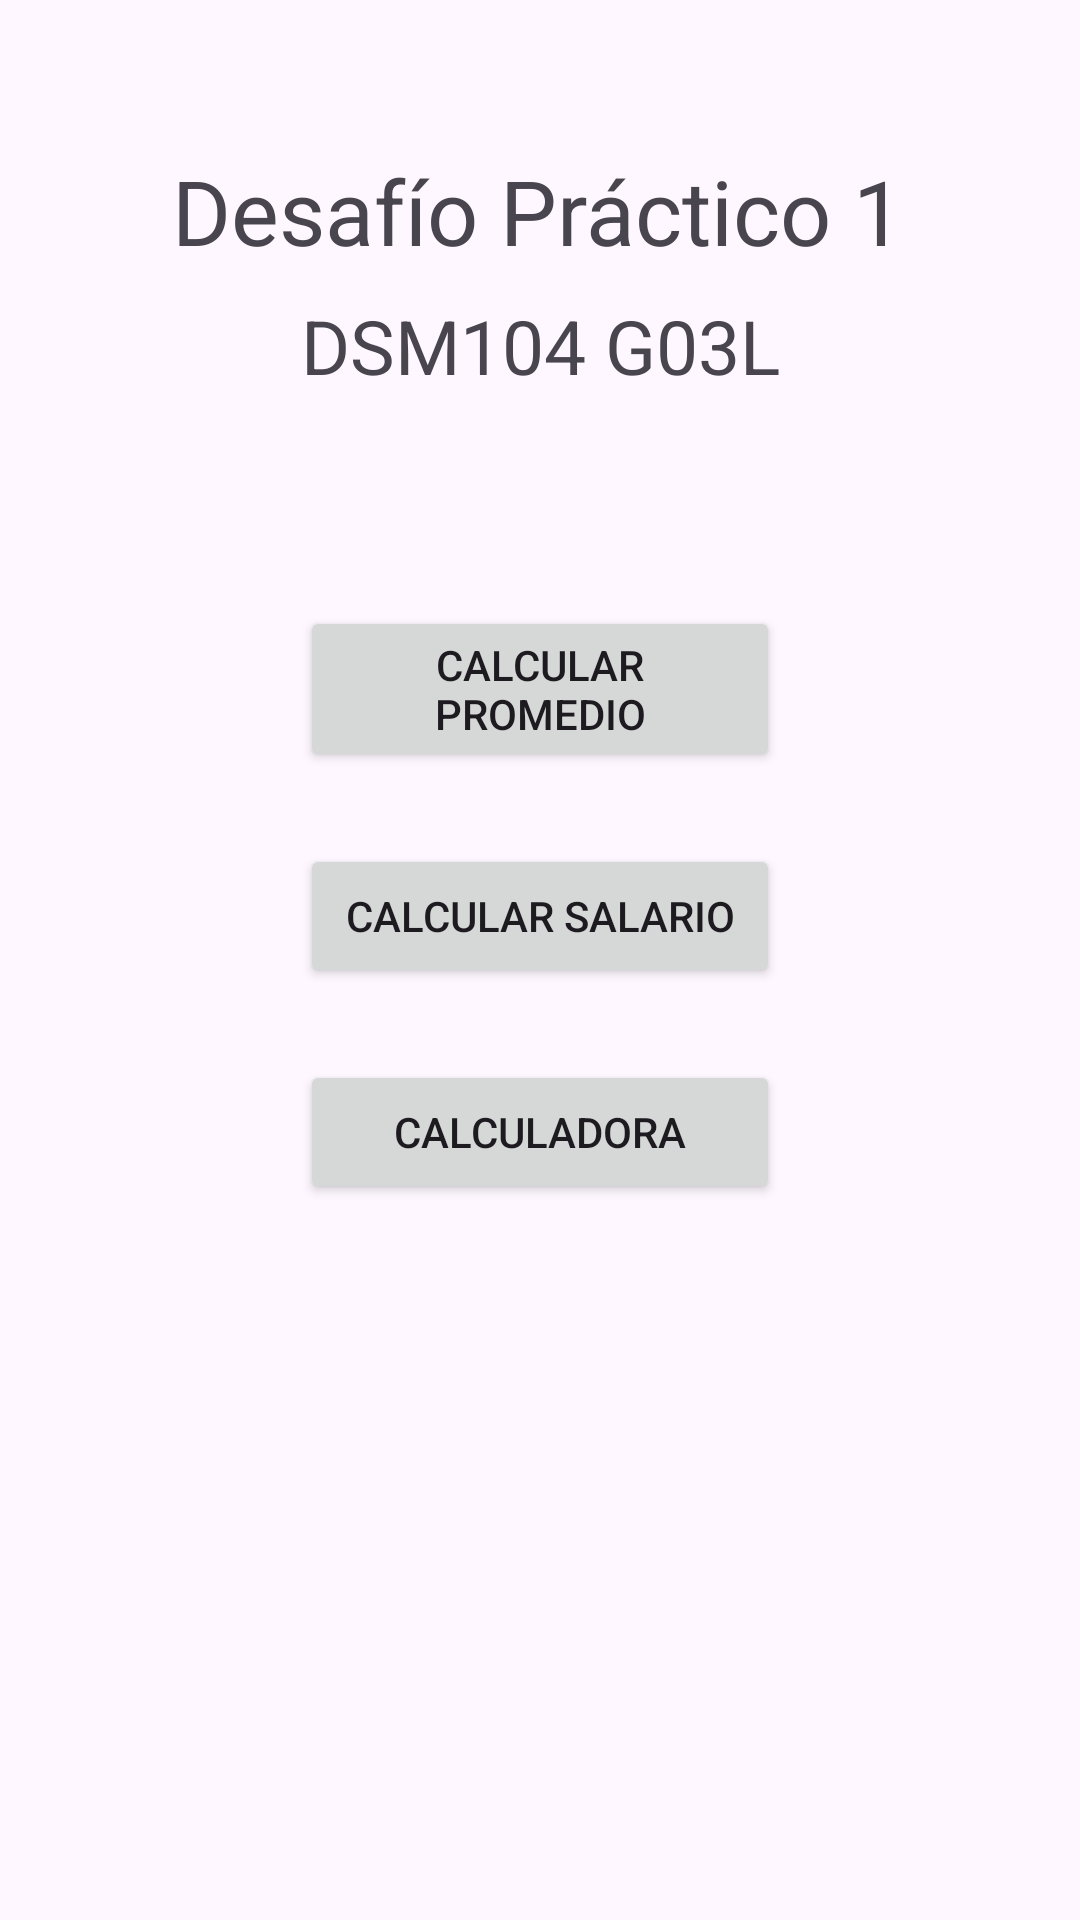

Android layout source for this screen:
<!-- AndroidManifest.xml: application theme Theme.Desafio1DSM -->
<!-- res/layout/activity_main.xml -->
<?xml version="1.0" encoding="utf-8"?>
<androidx.constraintlayout.widget.ConstraintLayout xmlns:android="http://schemas.android.com/apk/res/android"
    xmlns:app="http://schemas.android.com/apk/res-auto"
    xmlns:tools="http://schemas.android.com/tools"
    android:id="@+id/main"
    android:layout_width="match_parent"
    android:layout_height="match_parent"
    tools:context=".MainActivity">

    <TextView
        android:id="@+id/textView4"
        android:layout_width="wrap_content"
        android:layout_height="wrap_content"
        android:layout_marginTop="50dp"
        android:text="@string/titulo_main"
        android:textSize="30sp"
        app:layout_constraintEnd_toEndOf="parent"
        app:layout_constraintHorizontal_bias="0.496"
        app:layout_constraintStart_toStartOf="parent"
        app:layout_constraintTop_toTopOf="parent" />

    <Button
        android:id="@+id/btn_Promedio"
        android:layout_width="0dp"
        android:layout_height="wrap_content"
        android:layout_marginStart="100dp"
        android:layout_marginEnd="100dp"
        android:layout_marginTop="70dp"
        android:text="@string/button_calcular_promedio"
        app:layout_constraintEnd_toEndOf="parent"
        app:layout_constraintStart_toStartOf="parent"
        app:layout_constraintTop_toBottomOf="@+id/textView" />

    <Button
        android:id="@+id/btn_Salario"
        android:layout_width="0dp"
        android:layout_height="wrap_content"
        android:layout_marginStart="100dp"
        android:layout_marginEnd="100dp"
        android:layout_marginTop="24dp"
        android:text="@string/button_calcular_salario"
        app:layout_constraintEnd_toEndOf="parent"
        app:layout_constraintStart_toStartOf="parent"
        app:layout_constraintTop_toBottomOf="@+id/btn_Promedio" />

    <Button
        android:id="@+id/btn_Calculadora"
        android:layout_width="0dp"
        android:layout_height="wrap_content"
        android:layout_marginStart="100dp"
        android:layout_marginEnd="100dp"
        android:layout_marginTop="24dp"
        android:text="@string/button_calculadora"
        app:layout_constraintEnd_toEndOf="parent"
        app:layout_constraintStart_toStartOf="parent"
        app:layout_constraintTop_toBottomOf="@+id/btn_Salario" />

    <TextView
        android:id="@+id/textView"
        android:layout_width="wrap_content"
        android:layout_height="wrap_content"
        android:layout_marginTop="8dp"
        android:text="@string/subtitulo_main"
        android:textSize="25sp"
        app:layout_constraintEnd_toEndOf="parent"
        app:layout_constraintStart_toStartOf="parent"
        app:layout_constraintTop_toBottomOf="@+id/textView4" />

</androidx.constraintlayout.widget.ConstraintLayout>
<!-- resources referenced by this layout -->
<resources>
  <string name="button_calculadora">Calculadora</string>
  <string name="button_calcular_promedio">Calcular Promedio</string>
  <string name="button_calcular_salario">Calcular Salario</string>
  <string name="subtitulo_main">DSM104 G03L</string>
  <string name="titulo_main">Desafío Práctico 1</string>
  <style name="Theme.Desafio1DSM" parent="Base.Theme.Desafio1DSM" />
  <style name="Base.Theme.Desafio1DSM" parent="Theme.Material3.DayNight.NoActionBar">
          
          
      </style>
</resources>
